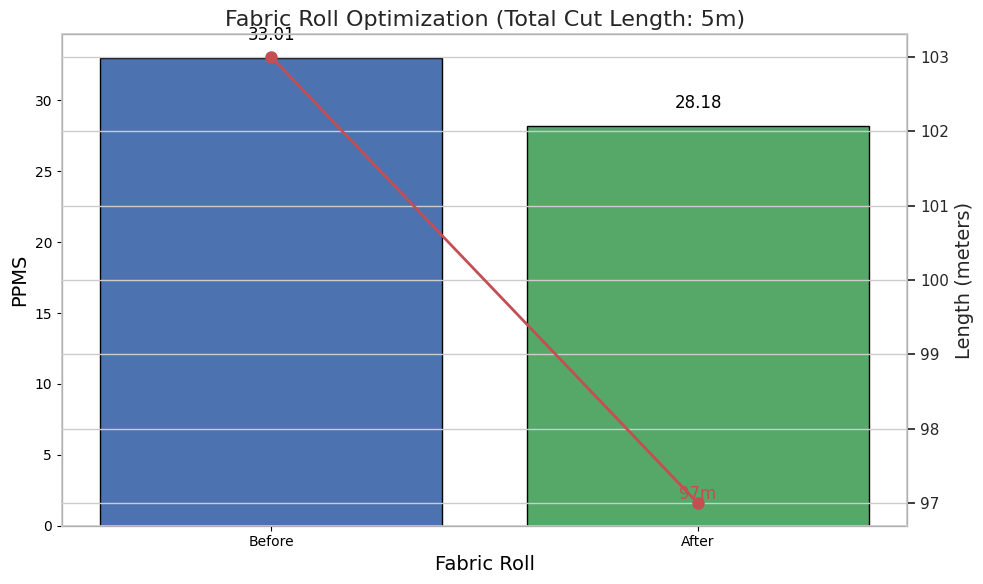
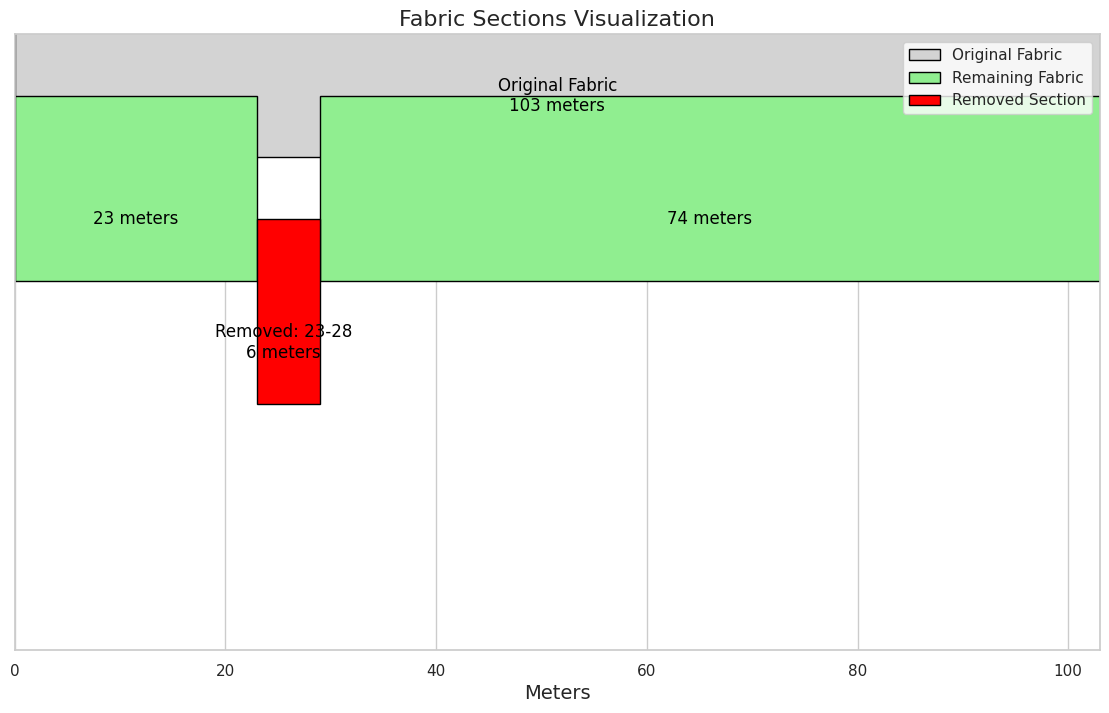

These charts were generated, in order, by the following Python code:
import matplotlib.pyplot as plt
import matplotlib.patches as patches
import seaborn as sns

# Function to calculate PPMS
def calculate_ppms(defects, length, width):
    total_defect_points = sum(defect['points'] for defect in defects)
    ppms = (total_defect_points * 100) / (length * width)
    return ppms

# Function to calculate the defect density for a given section
def calculate_section_ppms(defects, start, end, width):
    section_length = end - start + 1
    section_points = sum(defect['points'] for defect in defects if defect['from'] >= start and defect['to'] <= end)
    section_ppms = (section_points * 100) / (section_length * width)
    return section_ppms

# Function to find multiple high-density sections and combine them
def find_combined_highest_density_sections(defects, width, num_sections):
    sections = []
    remaining_defects = defects[:]
    
    for _ in range(num_sections):
        max_density = 0
        best_section = (0, 0)
        
        for i in range(len(remaining_defects)):
            for j in range(i, len(remaining_defects)):
                start = remaining_defects[i]['from']
                end = remaining_defects[j]['to']
                density = calculate_section_ppms(remaining_defects, start, end, width)
                if density > max_density:
                    max_density = density
                    best_section = (start, end)
        
        if best_section != (0, 0):
            sections.append(best_section)
            # Remove the found section from the list of defects
            remaining_defects = [d for d in remaining_defects if d['from'] > best_section[1] or d['to'] < best_section[0]]
    
    if sections:
        combined_start = min(start for start, end in sections)
        combined_end = max(end for start, end in sections)
        return [(combined_start, combined_end)]
    else:
        return []

# Function to remove combined sections from the fabric
def remove_sections(defects, length, width, sections):
    new_defects = defects[:]
    total_cut_length = -1
    removed_sections = []
    
    for start, end in sections:
        new_defects = [d for d in new_defects if d['from'] > end or d['to'] < start]
        removed_sections.append((start, end))
        total_cut_length += (end - start + 1)
    
    new_length = length - total_cut_length

    # Check if the remaining parts are less than 20 meters
    remaining_starts = [0] + [end + 1 for start, end in sections]
    remaining_ends = [start - 1 for start, end in sections] + [length - 1]
    remaining_sections = [(start, end) for start, end in zip(remaining_starts, remaining_ends) if end - start + 1 >= 20]

    if remaining_sections:
        new_defects = [d for d in new_defects if any(start <= d['from'] <= end for start, end in remaining_sections)]
        new_length = sum(end - start + 1 for start, end in remaining_sections)
        removed_sections.extend([(start, end) for start, end in zip(remaining_starts, remaining_ends) if end - start + 1 < 20])
    
    return new_defects, new_length, total_cut_length, removed_sections

# Function to plot the original, remaining, and removed fabric sections
def plot_fabric_sections(original_length, remaining_length, removed_sections, width):
    fig, ax = plt.subplots(figsize=(14, 8))
    
    sns.set(style="whitegrid")

    # Plot original fabric
    ax.add_patch(patches.Rectangle((0, 2), original_length, width, edgecolor='black', facecolor='lightgrey', label='Original Fabric'))
    ax.text(original_length / 2, 2.5, f'Original Fabric\n{original_length} meters', horizontalalignment='center', verticalalignment='center', fontsize=12, color='black')

    # Plot remaining fabric
    remaining_start = 0
    for start, end in removed_sections:
        if start > remaining_start:
            ax.add_patch(patches.Rectangle((remaining_start, 1), start - remaining_start, width, edgecolor='black', facecolor='lightgreen', label='Remaining Fabric'))
            ax.text((remaining_start + start) / 2, 1.5, f'{start - remaining_start} meters', horizontalalignment='center', verticalalignment='center', fontsize=12, color='black')
        remaining_start = end + 1
    if remaining_start < original_length:
        ax.add_patch(patches.Rectangle((remaining_start, 1), original_length - remaining_start, width, edgecolor='black', facecolor='lightgreen'))
        ax.text((remaining_start + original_length) / 2, 1.5, f'{original_length - remaining_start} meters', horizontalalignment='center', verticalalignment='center', fontsize=12, color='black')

    # Plot removed sections
    y_offset = 0
    for start, end in removed_sections:
        ax.add_patch(patches.Rectangle((start, y_offset), end - start + 1, width, edgecolor='black', facecolor='red', label='Removed Section'))
        ax.text((start + end) / 2, y_offset + 0.5, f'Removed: {start}-{end}\n{end - start+1 } meters', horizontalalignment='center', verticalalignment='center', fontsize=12, color='black')
        y_offset -= 1

    
    #saving the plots with the date and time.
    from datetime import datetime
    timestamp = datetime.now().strftime("%Y-%m-%d_%H-%M-%S")
    image_filename = f'fabric_sections_{timestamp}.png'
    plt.savefig(image_filename,dpi=300)
    
    ax.set_xlim(0, original_length)
    ax.set_ylim(y_offset - 1, 3)
    ax.set_xlabel('Meters', fontsize=14)
    ax.set_yticks([])
    ax.legend(loc='upper right')
    plt.title('Fabric Sections Visualization', fontsize=16)
    plt.show()

# Function to plot PPMS and lengths
def plot_ppms(before_ppms, after_ppms, original_length, new_length, cut_length):
    fig, ax1 = plt.subplots(figsize=(10, 6))

    sns.set(style="whitegrid")

    ax1.set_xlabel('Fabric Roll', fontsize=14)
    ax1.set_ylabel('PPMS', fontsize=14)
    bars = ax1.bar(['Before', 'After'], [before_ppms, after_ppms], color=['#4c72b0', '#55a868'], edgecolor='black')

    ax2 = ax1.twinx()
    ax2.set_ylabel('Length (meters)', fontsize=14)
    ax2.plot(['Before', 'After'], [original_length, new_length], color='#c44e52', marker='o', markersize=8, linewidth=2, label='Length')

    plt.title(f'Fabric Roll Optimization (Total Cut Length: {cut_length}m)', fontsize=16)

    # Adding data labels
    for bar in bars:
        yval = bar.get_height()
        ax1.text(bar.get_x() + bar.get_width()/2, yval + 1, round(yval, 2), ha='center', va='bottom', fontsize=12, color='black')

    ax2.text(1, new_length, f'{new_length}m', ha='center', va='bottom', fontsize=12, color='#c44e52')

    fig.tight_layout()
    plt.show()

# Main function
def main(defects, length, width, threshold_ppms, num_sections):
    original_ppms = calculate_ppms(defects, length, width)
    print(f"Original PPMS: {original_ppms}")
    print(f"Original Length: {length} meters")
    
    if original_ppms > threshold_ppms:
        sections = find_combined_highest_density_sections(defects, width, num_sections)
        new_defects, new_length, total_cut_length, removed_sections = remove_sections(defects, length, width, sections)
        new_ppms = calculate_ppms(new_defects, new_length, width)
        
        print(f"New PPMS after removing sections {sections}: {new_ppms}")
        print(f"Total Length of cut parts: {total_cut_length+1} meters")
        print(f"Remaining Length: {new_length} meters")
        
        plot_ppms(original_ppms, new_ppms, length, new_length, total_cut_length)
        plot_fabric_sections(length, new_length, removed_sections, width)
    else:
        print("PPMS is within acceptable limits. No need to cut the fabric.")

# defects = [
#     {"from": 2, "to": 2, "points": 4},
#     {"from": 5, "to": 5, "points": 4},
#     {"from": 10, "to": 10, "points": 1},
#     {"from": 14, "to": 14, "points": 4},
#     {"from": 16, "to": 16, "points": 4},
#     {"from": 37, "to": 37, "points": 1},
#     {"from": 41, "to": 41, "points": 4},
#     {"from": 47, "to": 47, "points": 4},
#     {"from": 59, "to": 59, "points": 1},
#     {"from": 65, "to": 65, "points": 4}
# ]

defects = [
    {"from": 7, "to": 7, "points": 1},
    # {"from": 5, "to": 5, "points": 4},
    {"from": 15, "to": 15, "points": 1},
    {"from": 15.3, "to": 18.5, "points": 12},
    {"from": 23, "to": 23, "points": 5},
    {"from": 25, "to": 25, "points": 1},
    {"from": 28, "to": 28, "points": 4},
    {"from": 30, "to": 30, "points": 1},
    {"from": 41, "to": 41, "points": 4},
    {"from": 50, "to": 52, "points": 1},
    {"from": 66, "to": 66, "points": 4},
    {"from": 68, "to": 68, "points": 4},
    {"from": 71, "to": 71, "points": 1},
    {"from": 76, "to": 76, "points": 4},
    {"from": 78, "to": 78, "points": 4},
    {"from": 79, "to": 79, "points": 4}
]



length = 103  # Example length in meters
width = 1.5     # Example width in meters
THRESHOLD_PPMS = 23  # Threshold PPMS
NUM_SECTIONS = 2 # Number of sections to remove

main(defects, length, width, THRESHOLD_PPMS, NUM_SECTIONS)

